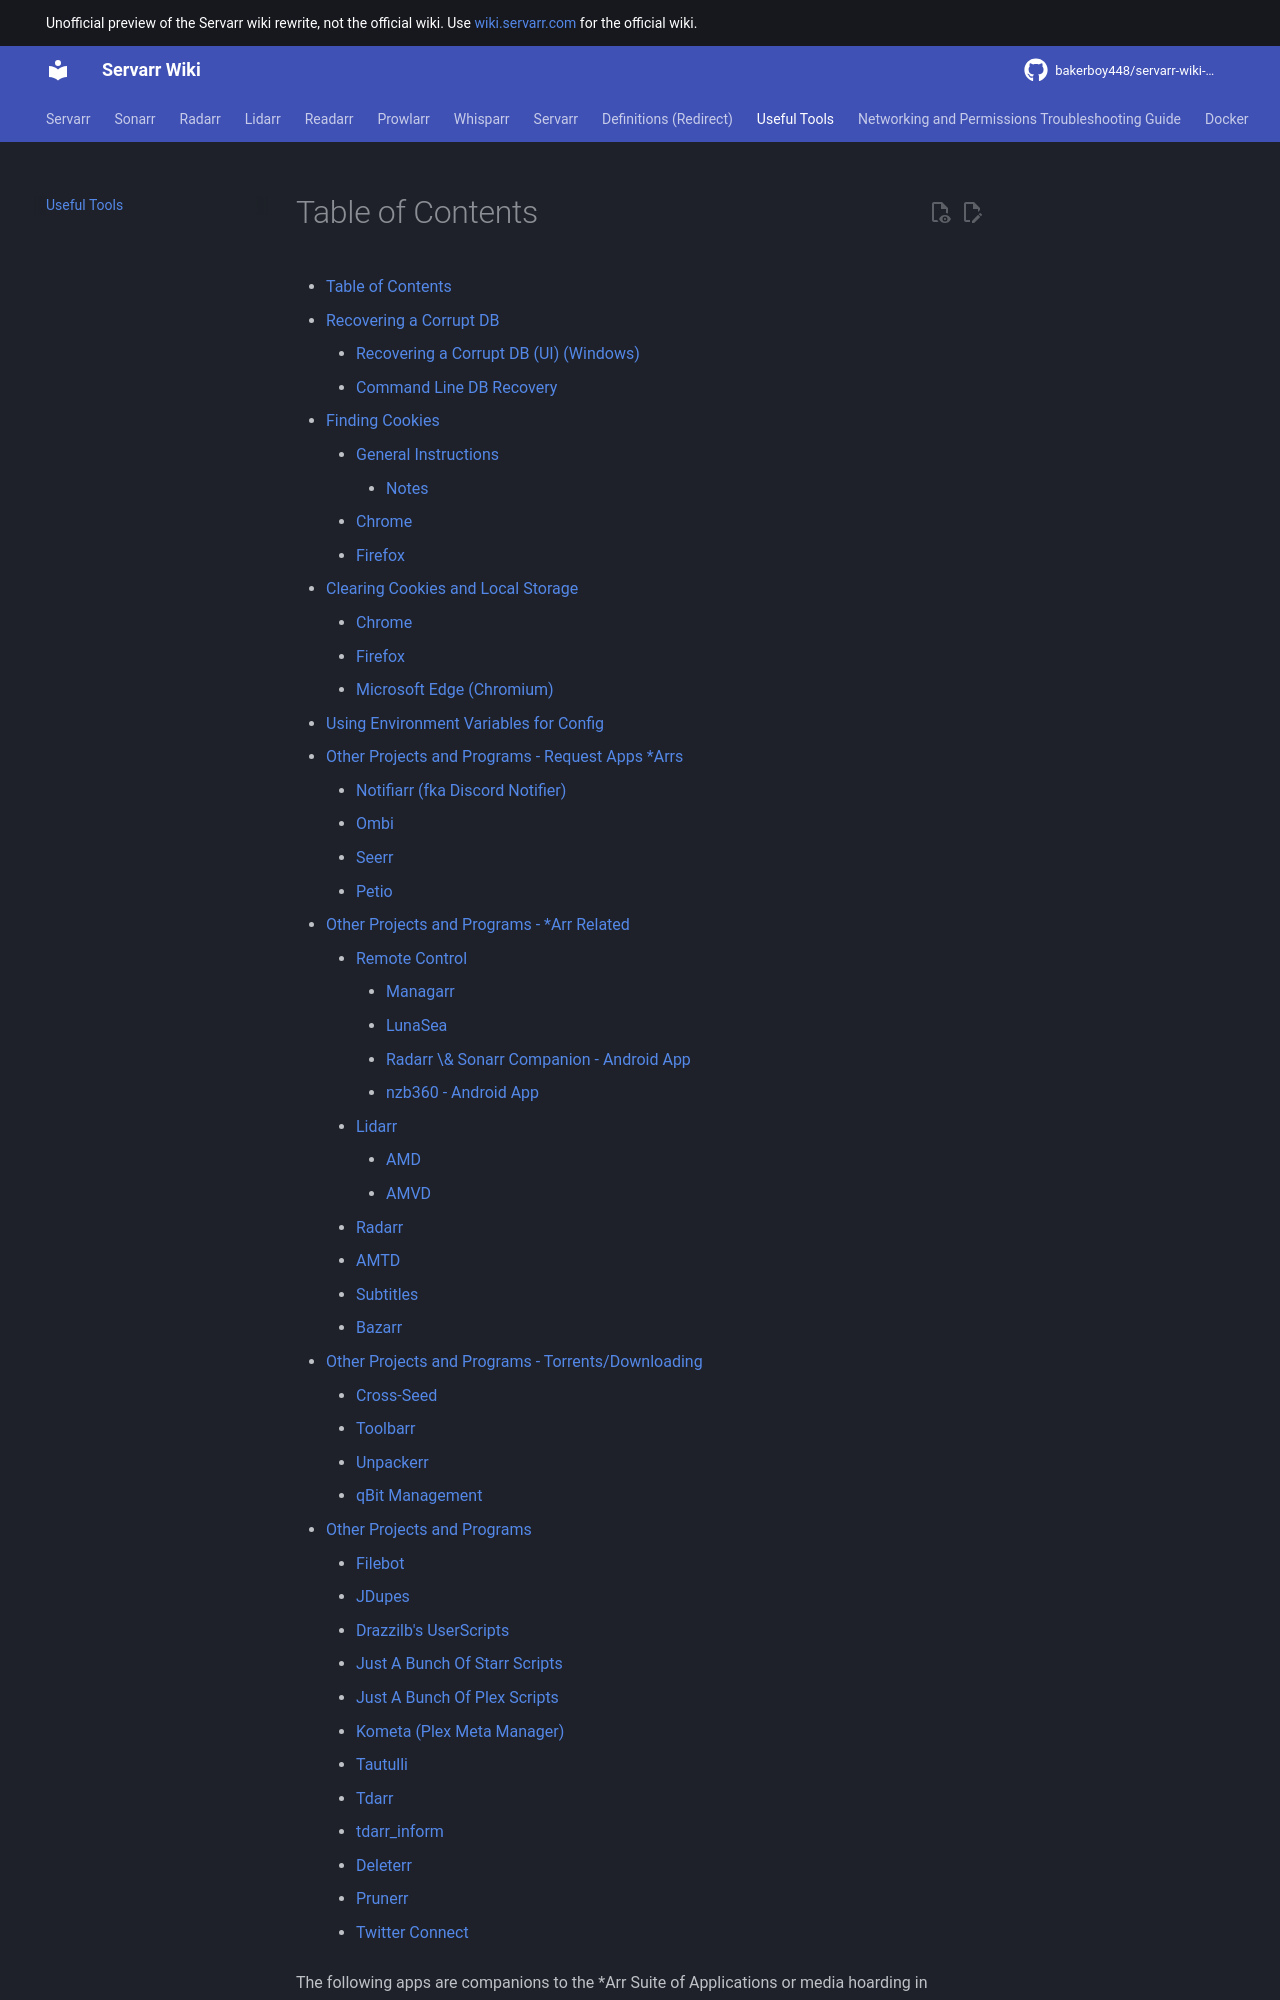

repository: bakerboy448/servarr-wiki-mkdocs · page: useful-tools/index.html · generator: mkdocs

---
title: Useful Tools
description: companions to the *Arr Suite of Applications or media hoarding in general. They are not maintained, developed, nor supported by the *Arr Development Team.
tags:
  - docker
  - lidarr
  - prowlarr
  - radarr
  - readarr
  - scripts
  - sonarr
  - whisparr
---

# Table of Contents

- [Table of Contents](#table-of-contents)
- [Recovering a Corrupt DB](#recovering-a-corrupt-db)
    - [Recovering a Corrupt DB (UI) (Windows)](#recovering-a-corrupt-db-ui-windows)
    - [Command Line DB Recovery](#command-line-db-recovery)
- [Finding Cookies](#finding-cookies)
    - [General Instructions](#general-instructions)
        - [Notes](#notes)
    - [Chrome](#chrome)
    - [Firefox](#firefox)
- [Clearing Cookies and Local Storage](#clearing-cookies-and-local-storage)
    - [Chrome](#chrome-1)
    - [Firefox](#firefox-1)
    - [Microsoft Edge (Chromium)](#microsoft-edge-chromium)
- [Using Environment Variables for Config](#using-environment-variables-for-config)
- [Other Projects and Programs - Request Apps \*Arrs](#other-projects-and-programs---request-apps-arrs)
    - [Notifiarr (fka Discord Notifier)](#notifiarr-fka-discord-notifier)
    - [Ombi](#ombi)
    - [Seerr](#seerr)
    - [Petio](#petio)
- [Other Projects and Programs - \*Arr Related](#other-projects-and-programs---arr-related)
    - [Remote Control](#remote-control)
        - [Managarr](#managarr)
        - [LunaSea](#lunasea)
        - [Radarr \& Sonarr Companion - Android App](#radarr--sonarr-companion---android-app)
        - [nzb360 - Android App](#nzb360---android-app)
    - [Lidarr](#lidarr)
        - [AMD](#amd)
        - [AMVD](#amvd)
    - [Radarr](#radarr)
    - [AMTD](#amtd)
    - [Subtitles](#subtitles)
    - [Bazarr](#bazarr)
- [Other Projects and Programs - Torrents/Downloading](#other-projects-and-programs---torrentsdownloading)
    - [Cross-Seed](#cross-seed)
    - [Toolbarr](#toolbarr)
    - [Unpackerr](#unpackerr)
    - [qBit Management](#qbit-management)
- [Other Projects and Programs](#other-projects-and-programs)
    - [Filebot](#filebot)
    - [JDupes](#jdupes)
    - [Drazzilb's UserScripts](#drazzilbs-userscripts)
    - [Just A Bunch Of Starr Scripts](#just-a-bunch-of-starr-scripts)
    - [Just A Bunch Of Plex Scripts](#just-a-bunch-of-plex-scripts)
    - [Kometa (Plex Meta Manager)](#kometa)
    - [Tautulli](#tautulli)
    - [Tdarr](#tdarr)
    - [tdarr\_inform](#tdarr_inform)
    - [Deleterr](#deleterr)
    - [Prunerr](#prunerr)
    - [Twitter Connect](#twitter-connect)

The following apps are companions to the \*Arr Suite of Applications or media hoarding in general. They are not maintained, developed, nor supported by the \*Arr Development Team. Please direct any specific support questions to the respective application development team.
